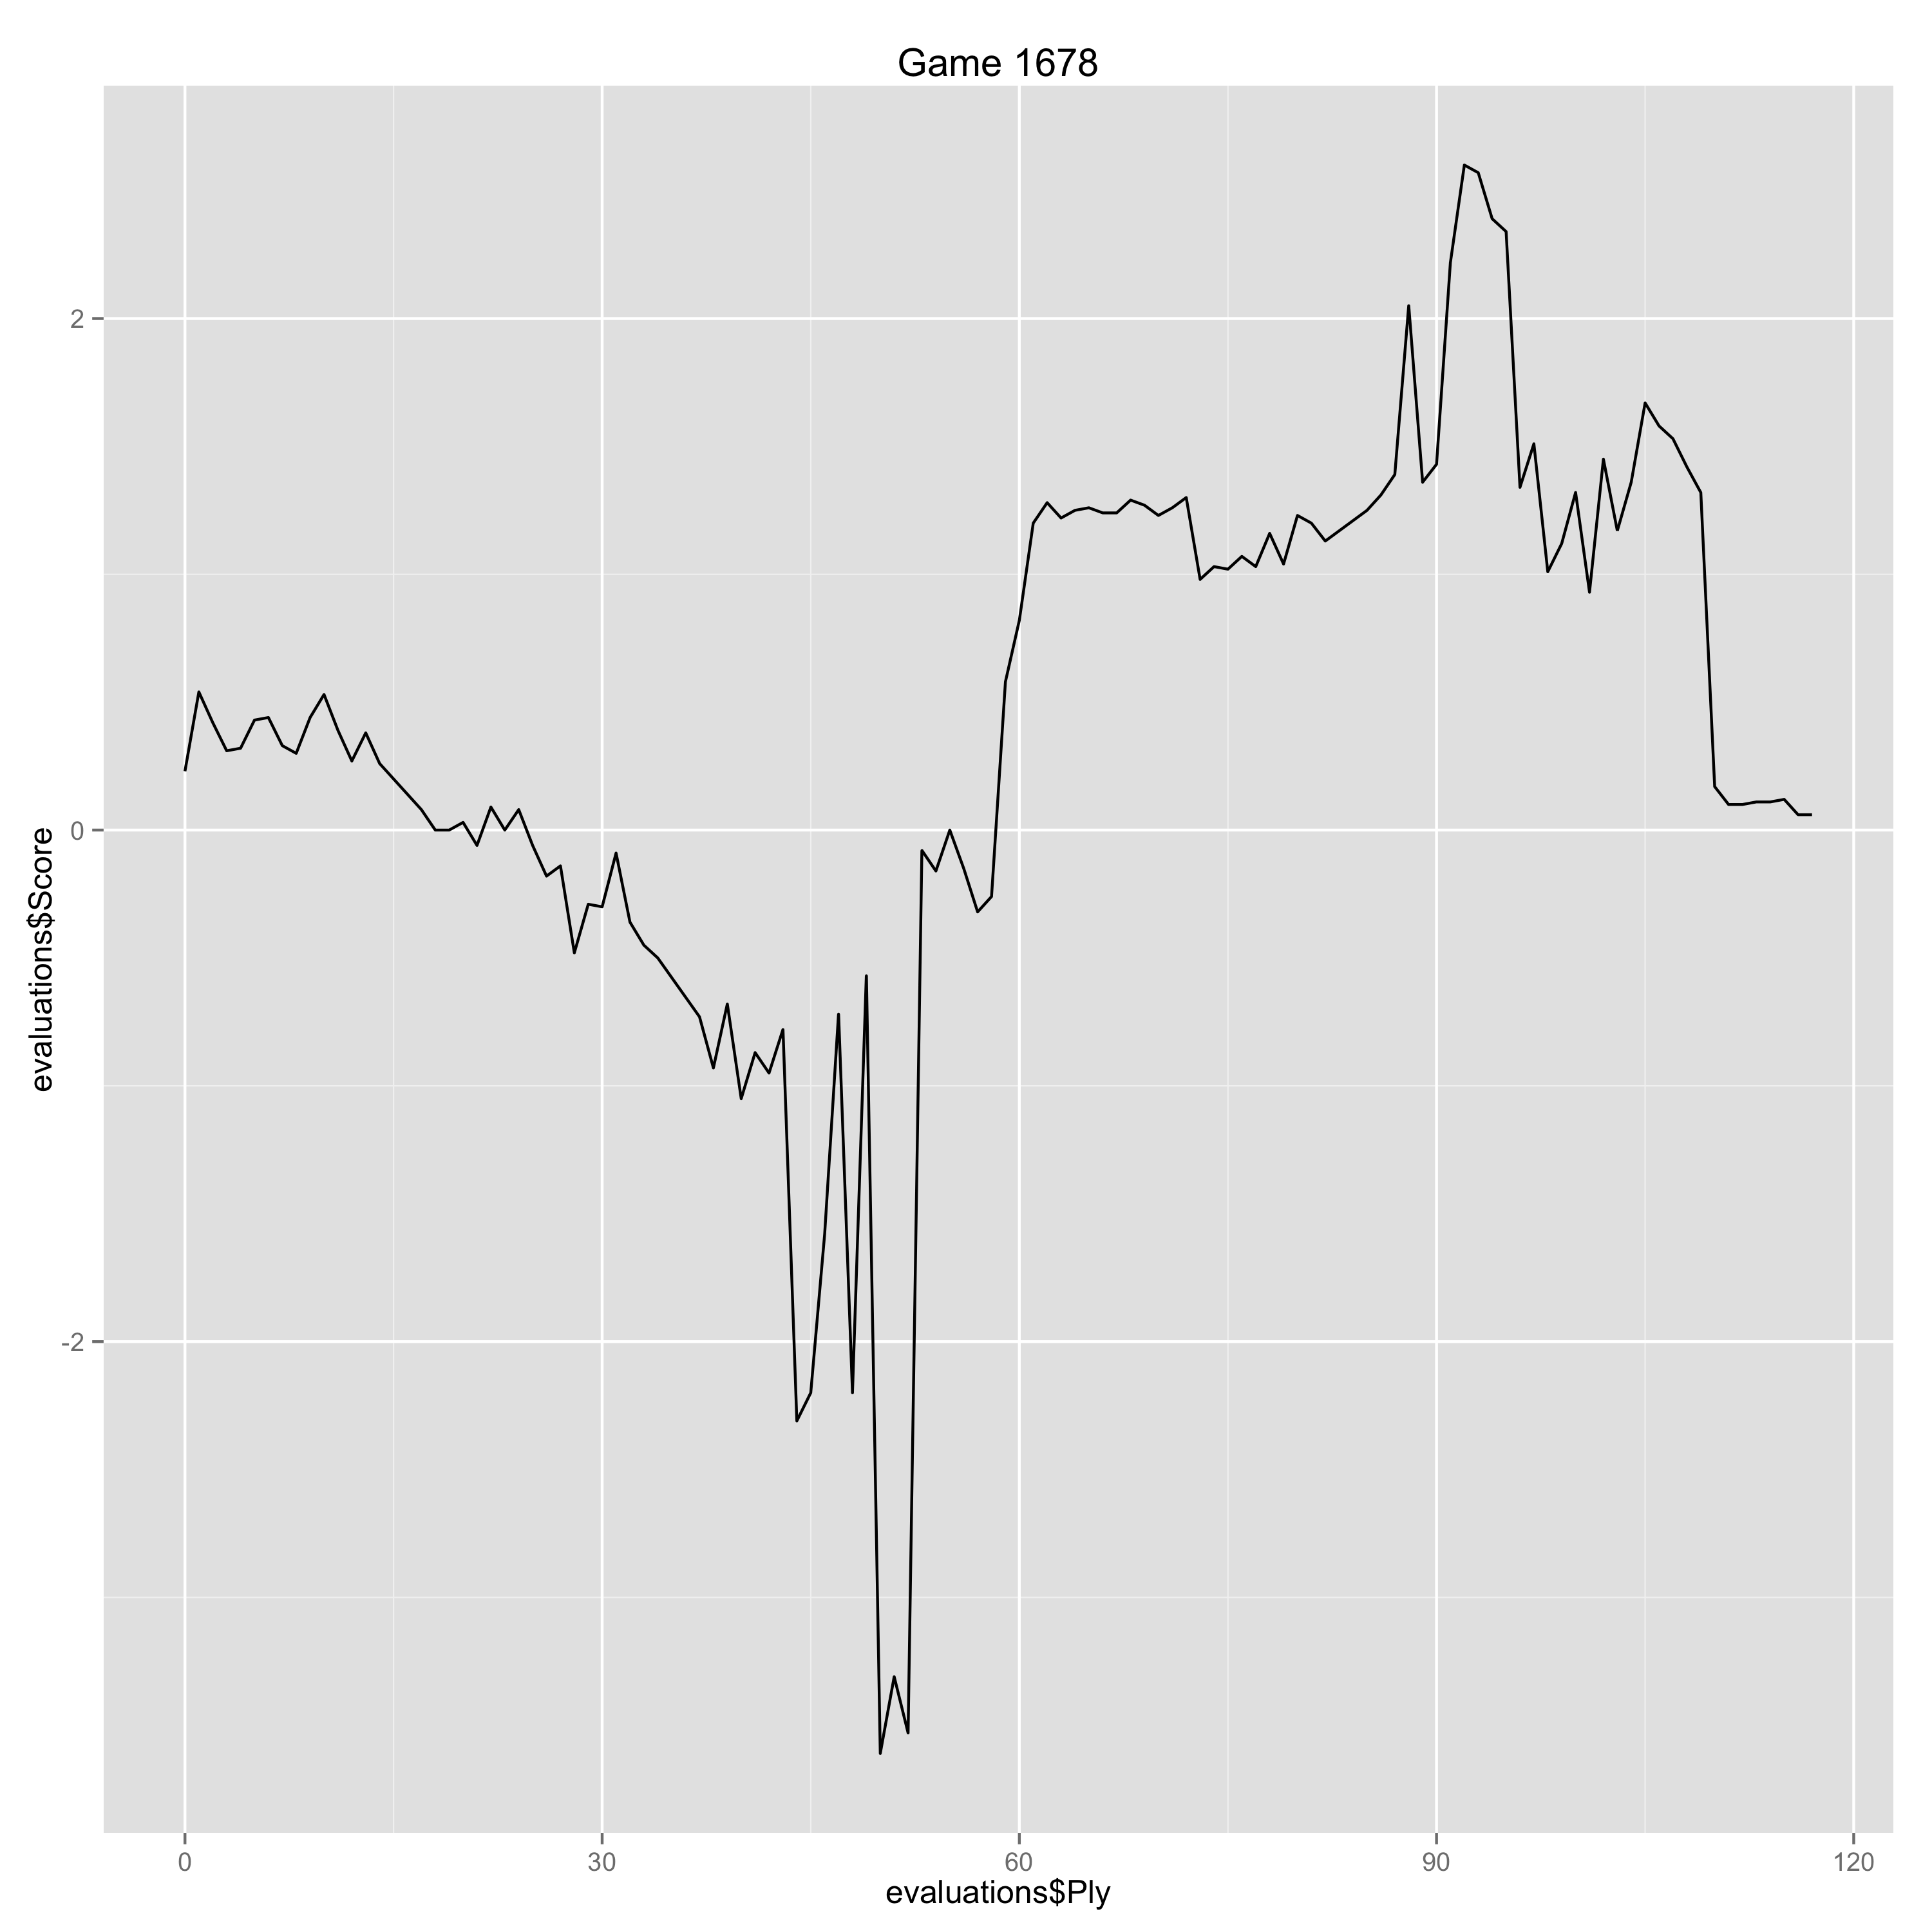

Source data for this figure (header and first rows):
Ply, Move, White, Black, Score, Eval, Comment
0, [1], e4, , 0.23, 0.23, 
1, [1], , c6, 0.54, -0.31, 
2, [2], d4, , 0.42, -0.12, 
3, [2], , d5, 0.31, 0.11, 
4, [3], e5, , 0.32, 0.01, 
5, [3], , Bf5, 0.43, -0.11, 
6, [4], Nf3, , 0.44, 0.01, 
7, [4], , e6, 0.33, 0.11, 
8, [5], Be2, , 0.3, -0.03, 
9, [5], , Bg6, 0.44, -0.14, 
10, [6], O-O, , 0.53, 0.09, 
11, [6], , Ne7, 0.39, 0.14, 
12, [7], Nbd2, , 0.27, -0.12, 
13, [7], , c5, 0.38, -0.11, 
14, [8], dxc5, , 0.26, -0.12, 
17, [9], , Bxc5, 0.08, 0.18, 
18, [10], b4, , 0.0, -0.08, 
19, [10], , Bd4, 0.0, 0.0, 
20, [11], Ra2, , 0.03, 0.03, 
21, [11], , Bb6, -0.06, 0.09, 
22, [12], c4, , 0.09, 0.15, 
23, [12], , Nd7, 0.0, 0.09, 
24, [13], cxd5, , 0.08, 0.08, 
25, [13], , exd5, -0.06, 0.14, 
26, [14], Nb3, , -0.18, -0.12, 
27, [14], , O-O, -0.14, -0.04, 
28, [15], b5, , -0.48, -0.34, 
29, [15], , Ncxe5, -0.29, -0.19, 
30, [16], Qxd5, , -0.3, -0.01, 
31, [16], , Nc5, -0.09, -0.21, 
32, [17], Qxe5, , -0.36, -0.27, 
33, [17], , Nxb3, -0.45, 0.09, 
34, [18], Bb2, , -0.5, -0.05, 
37, [19], , Kh8, -0.73, 0.23, 
38, [20], Qf4, , -0.93, -0.2, 
39, [20], , Na5, -0.68, -0.25, 
40, [21], Nh4, , -1.05, -0.37, 
41, [21], , Bd3, -0.87, -0.18, 
42, [22], Bxd3, , -0.95, -0.08, 
43, [22], , Qxd3, -0.78, -0.17, 
44, [23], a4, , -2.31, -1.53, Erreur
45, [23], , Qb3, -2.2, -0.11, 
46, [24], Rfa1, , -1.58, 0.62, 
47, [24], , Rae8, -0.72, -0.86, 
48, [25], h3, , -2.2, -1.48, Erreur
49, [25], , Re2, -0.57, -1.63, 
50, [26], Ba3, , -3.61, -3.04, Gaffe
51, [26], , Rxa2, -3.31, -0.3, 
52, [27], Rxa2, , -3.53, -0.22, 
53, [27], , Qb1+, -0.08, -3.45, 
54, [28], Kh2, , -0.16, -0.08, 
55, [28], , Qxa2, 0.0, -0.16, 
56, [29], Bxf8, , -0.15, -0.15, 
57, [29], , Qf7, -0.32, 0.17, 
58, [30], Qb4, , -0.26, 0.06, 
59, [30], , Nc4, 0.58, -0.84, 
60, [31], Nf5, , 0.82, 0.24, 
61, [31], , Qc7+, 1.2, -0.38, 
62, [32], g3, , 1.28, 0.08, 
63, [32], , Kg8, 1.22, 0.06, 
... 54 more rows
